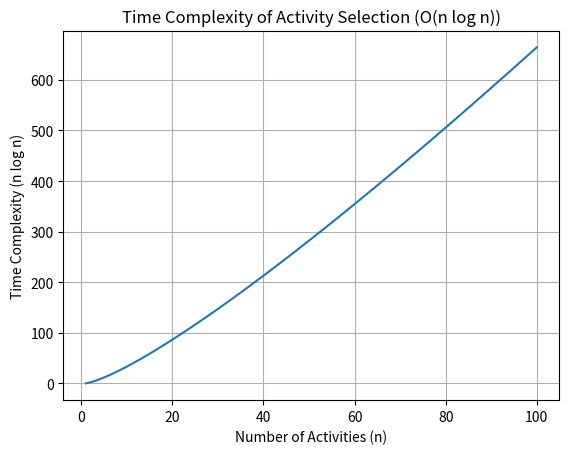

Reproduce this figure in Python.
import matplotlib.pyplot as plt
import math

# Number of activities (n)
n_values = list(range(1, 101))  # 1 to 100

# Time complexity O(n log n)
time_complexity = [n * math.log2(n) if n > 0 else 0 for n in n_values]

# Plotting
plt.figure()
plt.plot(n_values, time_complexity)

# Labels and title
plt.xlabel("Number of Activities (n)")
plt.ylabel("Time Complexity (n log n)")
plt.title("Time Complexity of Activity Selection (O(n log n))")

plt.grid()
plt.show()
